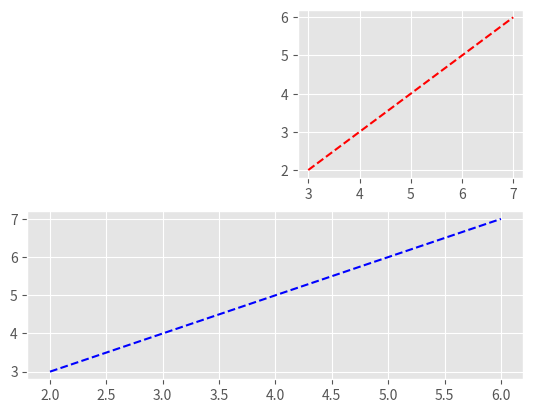
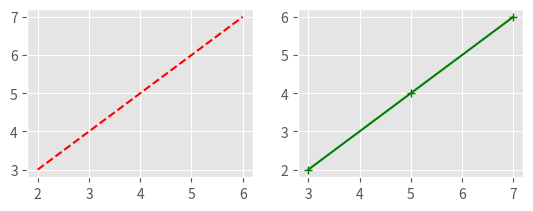
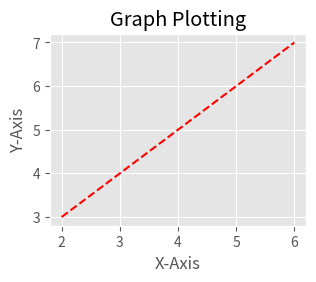
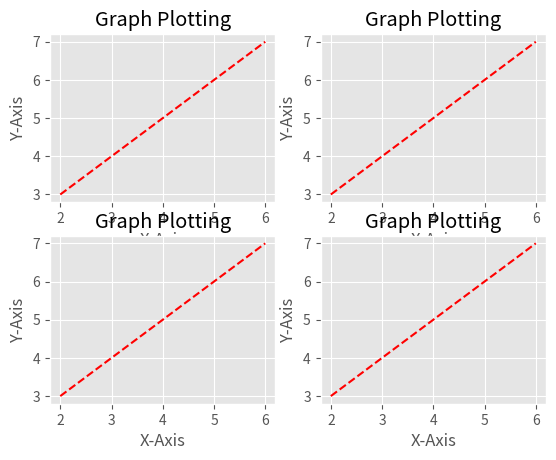
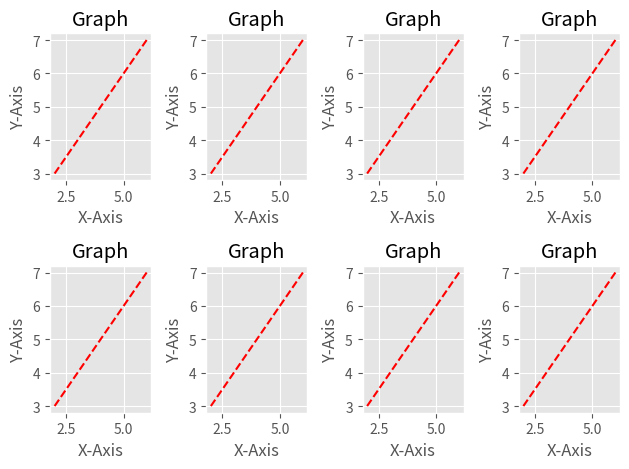
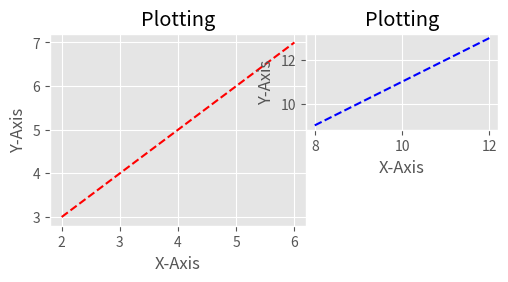

Write the Python code that produced these figures, in order.
print("Hello World! This is Atif continuing to learn python.")








from matplotlib import style 

style.use ('ggplot')

x = [2 , 4 , 6]
y = [3 , 5 , 7]

x2 = [8 , 10 , 12]
y2 = [9 , 11 , 13]









from matplotlib import pylab 

pylab.subplot(2 , 1 , 2)
pylab.plot(x , y , 'b--')

pylab.subplot(2 , 2 , 2)
pylab.plot(y , x , 'r--')

pylab.show()











pylab.subplot(2 , 2 , 1)
pylab.plot(x , y , 'r--')

pylab.subplot(2 , 2 , 2)
pylab.plot(y , x , 'g+-')

pylab.show()










from matplotlib import pyplot as plt 

fig = plt.figure()

axis = fig.add_axes([0.1 , 0.1 , 0.4 , 0.4])
axis.plot(x , y , 'r--')

axis.set_xlabel('X-Axis')
axis.set_ylabel('Y-Axis')
axis.set_title('Graph Plotting')
plt.show()












fig , axes = plt.subplots(nrows = 2 , ncols = 2)

for ax in axes.flat :
    ax.plot(x , y , 'r--')
    ax.set_xlabel('X-Axis')
    ax.set_ylabel('Y-Axis')
    ax.set_title('Graph Plotting')

plt.show()













fig , axes = plt.subplots(nrows = 2 , ncols = 4)

for ax in axes.flat :
    ax.plot(x , y , 'r--')
    ax.set_xlabel('X-Axis')
    ax.set_ylabel('Y-Axis')
    ax.set_title('Graph')

plt.tight_layout()
plt.show()











from matplotlib import pylab 

fig = pylab.figure()

axis1 = fig.add_axes([0.1 , 0.2 , 0.4 , 0.4])
axis2 = fig.add_axes([0.5 , 0.4 , 0.3 , 0.2])

axis1.plot(x , y , 'r--')
axis1.set_xlabel('X-Axis')
axis1.set_ylabel('Y-Axis')
axis1.set_title('Plotting')

axis2.plot(x2 , y2 , 'b--')
axis2.set_xlabel('X-Axis')
axis2.set_ylabel('Y-Axis')
axis2.set_title('Plotting')

pylab.show()
